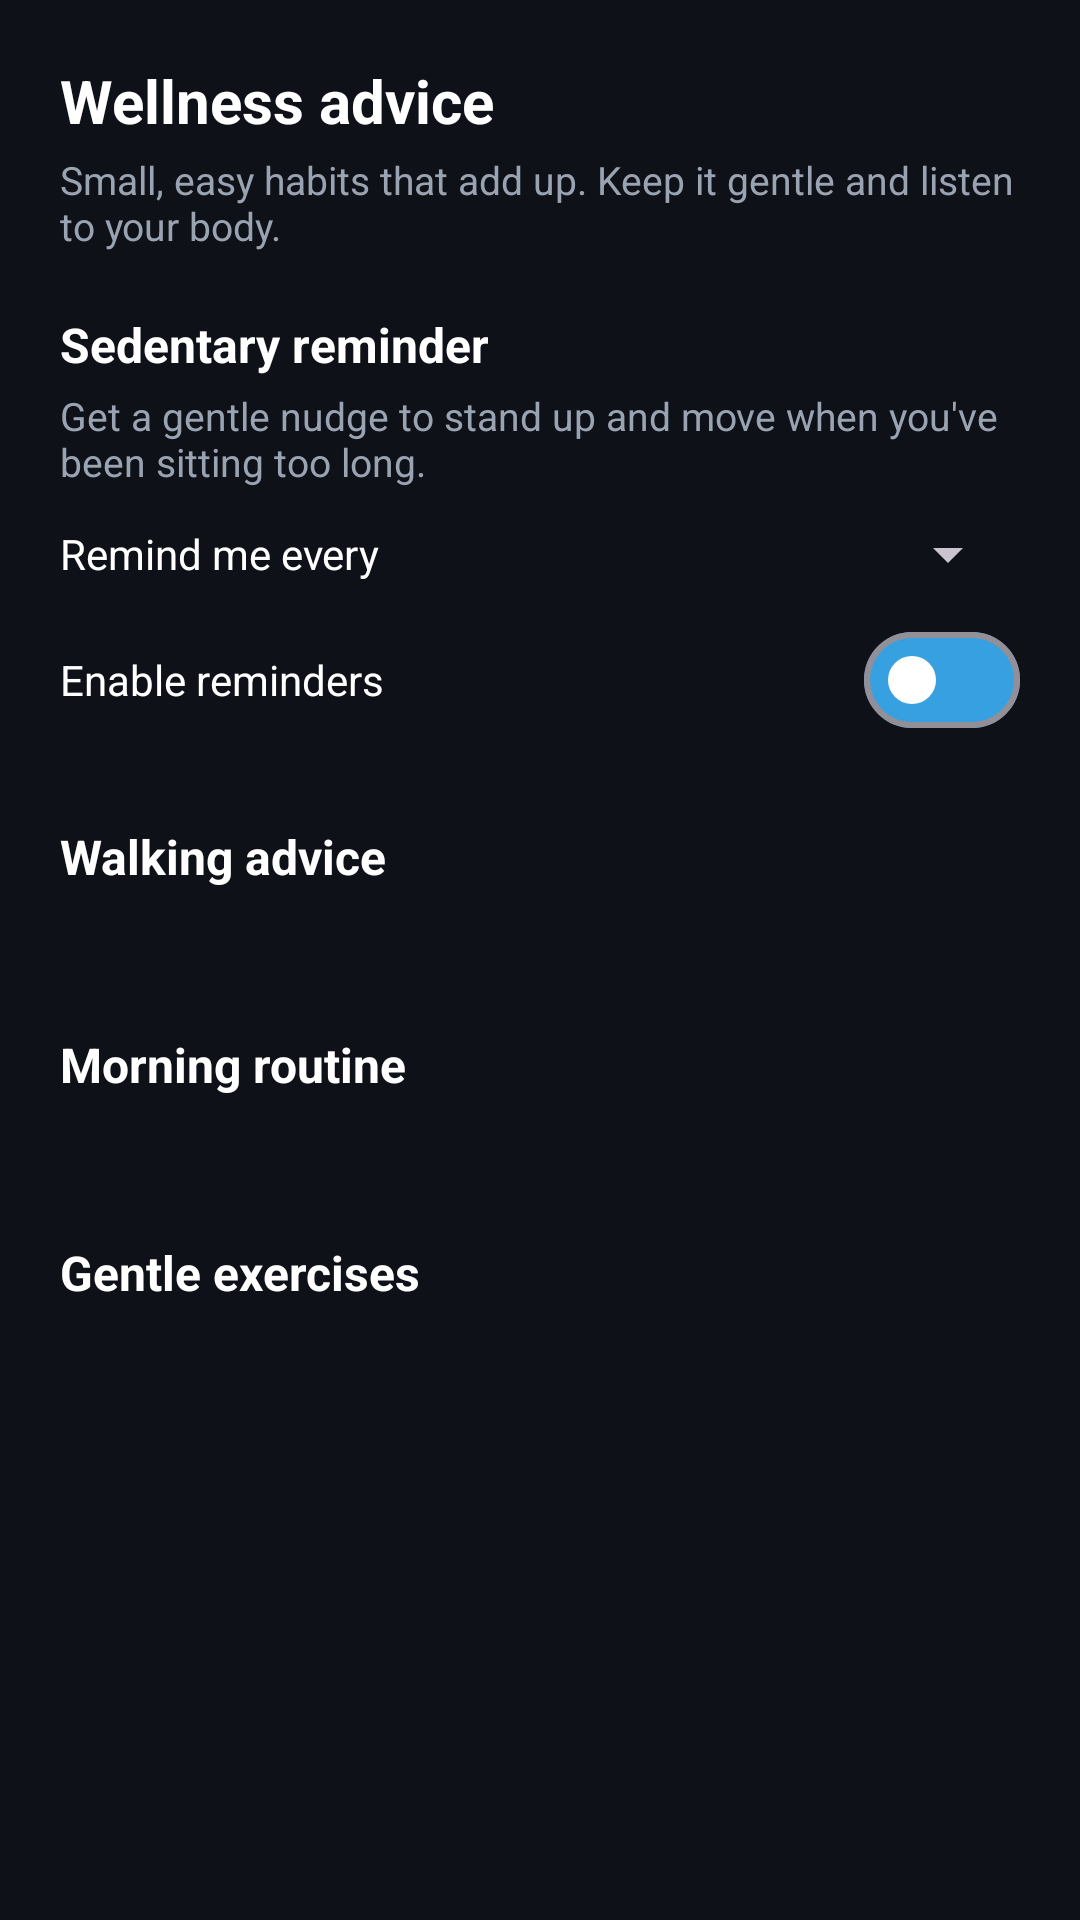

Reconstruct the res/layout file that produces this screen, plus the resources it refers to.
<!-- AndroidManifest.xml: application theme Theme.HealthMonitor -->
<!-- res/layout/fragment_advice.xml -->
<?xml version="1.0" encoding="utf-8"?>
<ScrollView xmlns:android="http://schemas.android.com/apk/res/android"
    xmlns:app="http://schemas.android.com/apk/res-auto"
    android:layout_width="match_parent"
    android:layout_height="match_parent">

    <LinearLayout
        android:layout_width="match_parent"
        android:layout_height="wrap_content"
        android:orientation="vertical"
        android:padding="20dp">

        <TextView
            android:layout_width="wrap_content"
            android:layout_height="wrap_content"
            android:text="@string/advice_title"
            android:textColor="@color/text_primary"
            android:textSize="20sp"
            android:textStyle="bold" />

        <TextView
            android:layout_width="match_parent"
            android:layout_height="wrap_content"
            android:layout_marginTop="4dp"
            android:text="@string/advice_subtitle"
            android:textColor="@color/text_secondary"
            android:textSize="13sp" />

        <TextView
            android:layout_width="wrap_content"
            android:layout_height="wrap_content"
            android:layout_marginTop="20dp"
            android:text="@string/sedentary_title"
            android:textColor="@color/text_primary"
            android:textSize="16sp"
            android:textStyle="bold" />

        <TextView
            android:layout_width="match_parent"
            android:layout_height="wrap_content"
            android:layout_marginTop="4dp"
            android:text="@string/sedentary_desc"
            android:textColor="@color/text_secondary"
            android:textSize="13sp" />

        <LinearLayout
            android:layout_width="match_parent"
            android:layout_height="wrap_content"
            android:layout_marginTop="10dp"
            android:gravity="center_vertical"
            android:orientation="horizontal">

            <TextView
                android:layout_width="0dp"
                android:layout_height="wrap_content"
                android:layout_weight="1"
                android:text="@string/sedentary_interval_label"
                android:textColor="@color/text_primary"
                android:textSize="14sp" />

            <Spinner
                android:id="@+id/spinnerInterval"
                android:layout_width="wrap_content"
                android:layout_height="wrap_content"
                android:minWidth="110dp" />
        </LinearLayout>

        <LinearLayout
            android:layout_width="match_parent"
            android:layout_height="wrap_content"
            android:layout_marginTop="6dp"
            android:gravity="center_vertical"
            android:orientation="horizontal">

            <TextView
                android:layout_width="0dp"
                android:layout_height="wrap_content"
                android:layout_weight="1"
                android:text="@string/sedentary_toggle_label"
                android:textColor="@color/text_primary"
                android:textSize="14sp" />

            <com.google.android.material.materialswitch.MaterialSwitch
                android:id="@+id/switchSedentary"
                android:layout_width="wrap_content"
                android:layout_height="wrap_content"
                app:trackTint="@color/accent"
                app:thumbTint="@color/text_primary" />
        </LinearLayout>

        <TextView
            android:layout_width="wrap_content"
            android:layout_height="wrap_content"
            android:layout_marginTop="24dp"
            android:text="@string/walking_title"
            android:textColor="@color/text_primary"
            android:textSize="16sp"
            android:textStyle="bold" />

        <TextView
            android:id="@+id/textWalking"
            android:layout_width="match_parent"
            android:layout_height="wrap_content"
            android:layout_marginTop="6dp"
            android:lineSpacingExtra="6dp"
            android:textColor="@color/text_secondary"
            android:textSize="13sp" />

        <TextView
            android:layout_width="wrap_content"
            android:layout_height="wrap_content"
            android:layout_marginTop="24dp"
            android:text="@string/morning_title"
            android:textColor="@color/text_primary"
            android:textSize="16sp"
            android:textStyle="bold" />

        <TextView
            android:id="@+id/textMorning"
            android:layout_width="match_parent"
            android:layout_height="wrap_content"
            android:layout_marginTop="6dp"
            android:lineSpacingExtra="6dp"
            android:textColor="@color/text_secondary"
            android:textSize="13sp" />

        <TextView
            android:layout_width="wrap_content"
            android:layout_height="wrap_content"
            android:layout_marginTop="24dp"
            android:text="@string/exercises_title"
            android:textColor="@color/text_primary"
            android:textSize="16sp"
            android:textStyle="bold" />

        <TextView
            android:id="@+id/textExercises"
            android:layout_width="match_parent"
            android:layout_height="wrap_content"
            android:layout_marginTop="6dp"
            android:lineSpacingExtra="6dp"
            android:textColor="@color/text_secondary"
            android:textSize="13sp" />

    </LinearLayout>
</ScrollView>
<!-- resources referenced by this layout -->
<resources>
  <color name="accent">#36A0E0</color>
  <color name="text_primary">#FFFFFF</color>
  <color name="text_secondary">#9AA3B2</color>
  <string name="advice_subtitle">Small, easy habits that add up. Keep it gentle and listen to your body.</string>
  <string name="advice_title">Wellness advice</string>
  <string name="exercises_title">Gentle exercises</string>
  <string name="morning_title">Morning routine</string>
  <string name="sedentary_desc">Get a gentle nudge to stand up and move when you\'ve been sitting too long.</string>
  <string name="sedentary_interval_label">Remind me every</string>
  <string name="sedentary_title">Sedentary reminder</string>
  <string name="sedentary_toggle_label">Enable reminders</string>
  <string name="walking_title">Walking advice</string>
  <style name="Theme.HealthMonitor" parent="Theme.Material3.Dark.NoActionBar">
          <item name="colorPrimary">@color/primary</item>
          <item name="colorOnPrimary">#FFFFFF</item>
          <item name="colorSecondary">@color/accent</item>
          <item name="colorOnSecondary">#FFFFFF</item>
          <item name="android:colorBackground">@color/bg</item>
          <item name="colorSurface">@color/surface</item>
          <item name="colorOnSurface">@color/text_primary</item>
          <item name="colorOnBackground">@color/text_primary</item>
          <item name="android:statusBarColor">@color/bg</item>
          <item name="android:navigationBarColor">@color/bg</item>
      </style>
  <color name="primary">#E0365A</color>
  <color name="bg">#0E1117</color>
  <color name="surface">#1A1F2A</color>
</resources>
